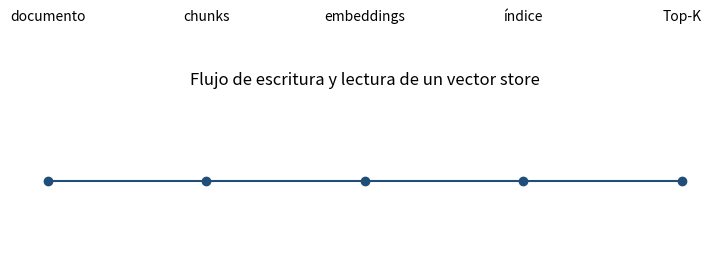
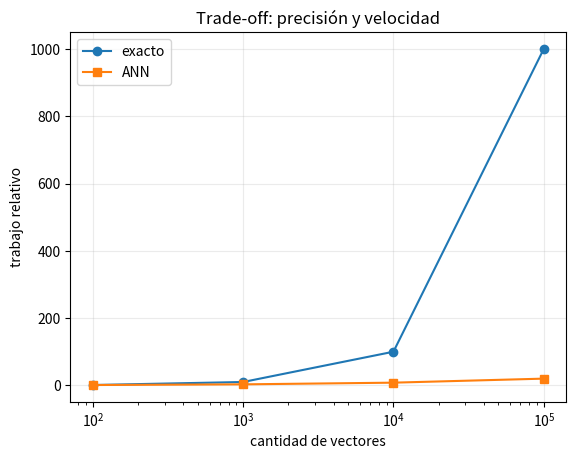

Recreate these plots in Python, in order.
# Ejemplo ejecutable: Clase 2 — Bases de datos vectoriales
import matplotlib.pyplot as plt

layers = ["documento", "chunks", "embeddings", "índice", "Top-K"]
plt.figure(figsize=(9, 2.3))
plt.plot(range(len(layers)), [0]*len(layers), "o-", color="#1f4e79")
for i, label in enumerate(layers):
    plt.text(i, .1, label, ha="center")
plt.axis("off")
plt.title("Flujo de escritura y lectura de un vector store")
plt.show()

# Ejemplo ejecutable: Clase 2 — Bases de datos vectoriales
import matplotlib.pyplot as plt

corpus = [100, 1_000, 10_000, 100_000]
exact = [1, 10, 100, 1000]
ann = [1, 3, 8, 20]
plt.plot(corpus, exact, "o-", label="exacto")
plt.plot(corpus, ann, "s-", label="ANN")
plt.xscale("log")
plt.xlabel("cantidad de vectores")
plt.ylabel("trabajo relativo")
plt.title("Trade-off: precisión y velocidad")
plt.legend()
plt.grid(alpha=.25)
plt.show()

# Ejemplo ejecutable: Clase 2 — Bases de datos vectoriales
import numpy as np

def top_k(scores, k=3):
    return np.argsort(scores)[::-1][:k].tolist()

scores = np.array([.34, .91, .72, .18, .66])
exact_top = top_k(scores, 3)
ann_top = [1, 2, 4]  # resultado aproximado ilustrativo
recall_at_3 = len(set(exact_top) & set(ann_top)) / len(exact_top)

print("exacto:", exact_top)
print("ANN:", ann_top)
print("Recall@3:", round(recall_at_3, 2))
